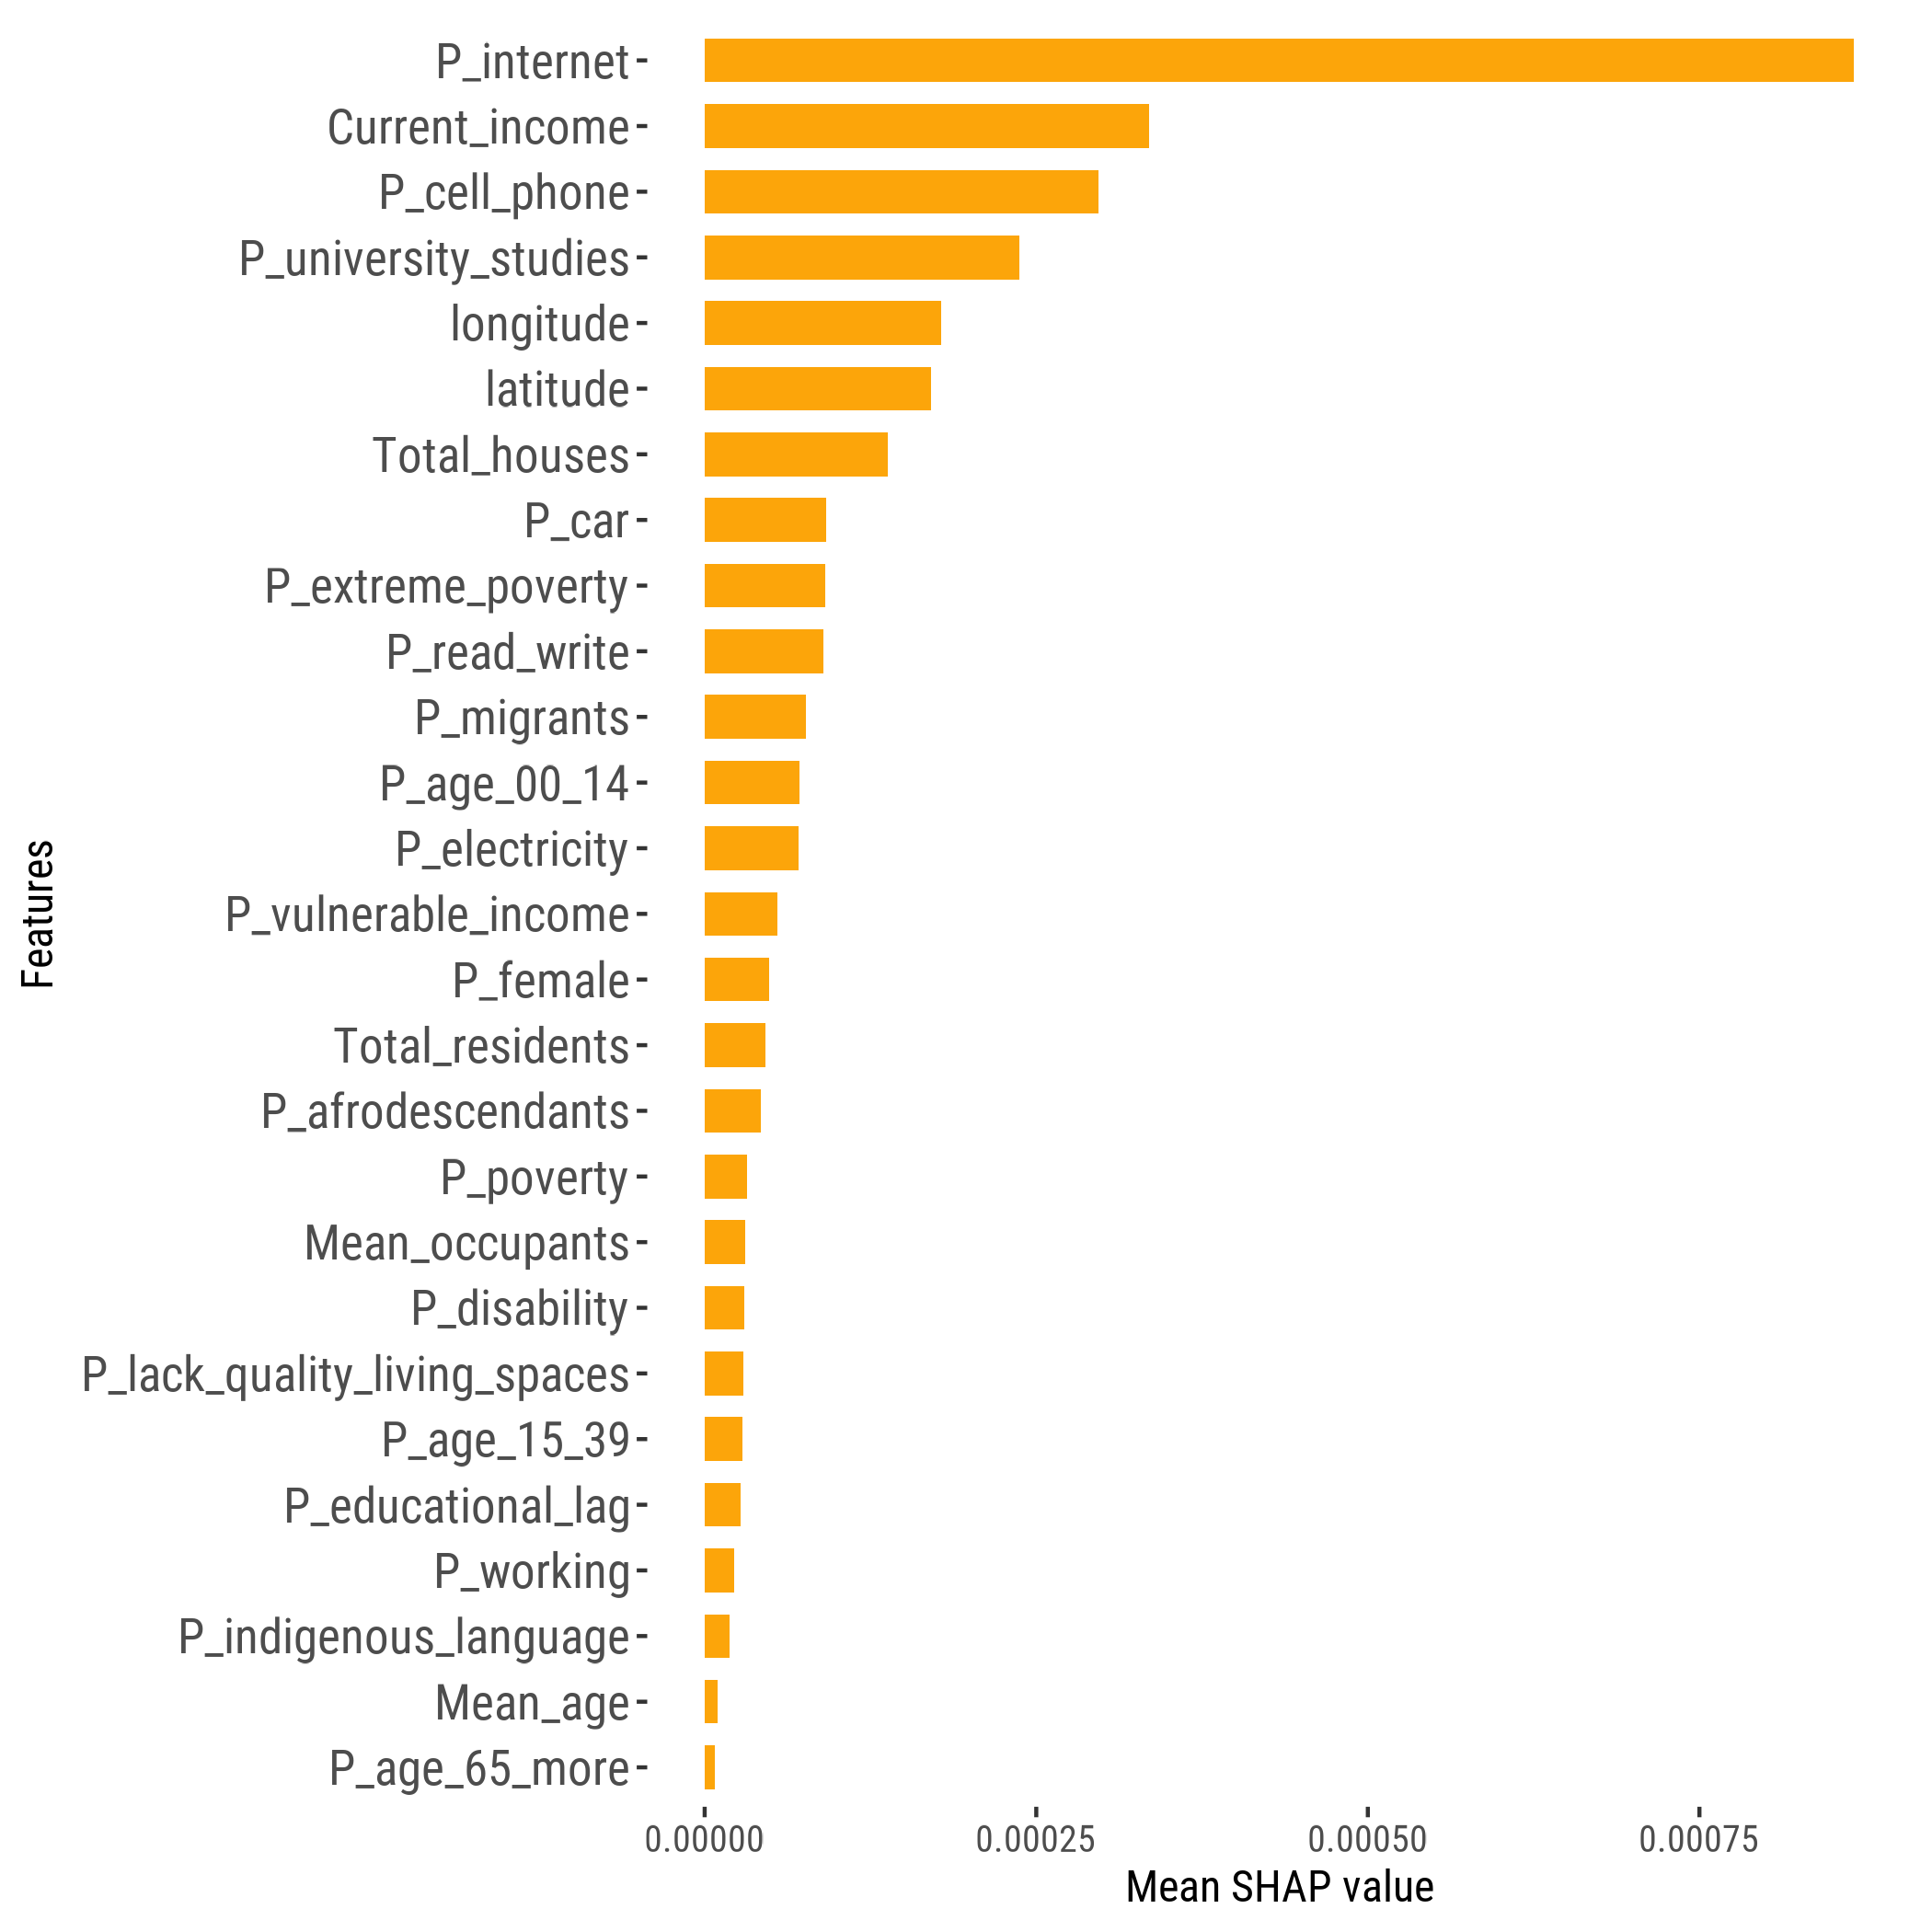

Data behind this chart, as committed beside it:
feature, importance_value, rank
P_internet, 8.661992127322937e-4, 1
Current_income, 3.3496234242421036e-4, 2
P_cell_phone, 2.9684795566476275e-4, 3
P_university_studies, 2.3719080611801893e-4, 4
longitude, 1.785677594745948e-4, 5
latitude, 1.7089353121205184e-4, 6
Total_houses, 1.379909237317366e-4, 7
P_car, 9.164768537402515e-5, 8
P_extreme_poverty, 9.075078905819645e-5, 9
P_read_write, 8.932142611281235e-5, 10
P_migrants, 7.661972913482e-5, 11
P_age_00_14, 7.14253664746959e-5, 12
P_electricity, 7.059511892444042e-5, 13
P_vulnerable_income, 5.501780570832709e-5, 14
P_female, 4.861708754365634e-5, 15
Total_residents, 4.590051117164669e-5, 16
P_afrodescendants, 4.2000391450748475e-5, 17
P_poverty, 3.197550072112832e-5, 18
Mean_occupants, 3.028453327363146e-5, 19
P_disability, 3.0083018801600698e-5, 20
P_lack_quality_living_spaces, 2.919982464487376e-5, 21
P_age_15_39, 2.867197757223034e-5, 22
P_educational_lag, 2.6916102325399677e-5, 23
P_working, 2.2204091700559187e-5, 24
P_indigenous_language, 1.8685028492169353e-5, 25
Mean_age, 9.463472597386227e-6, 26
P_age_65_more, 7.570948468498321e-6, 27
